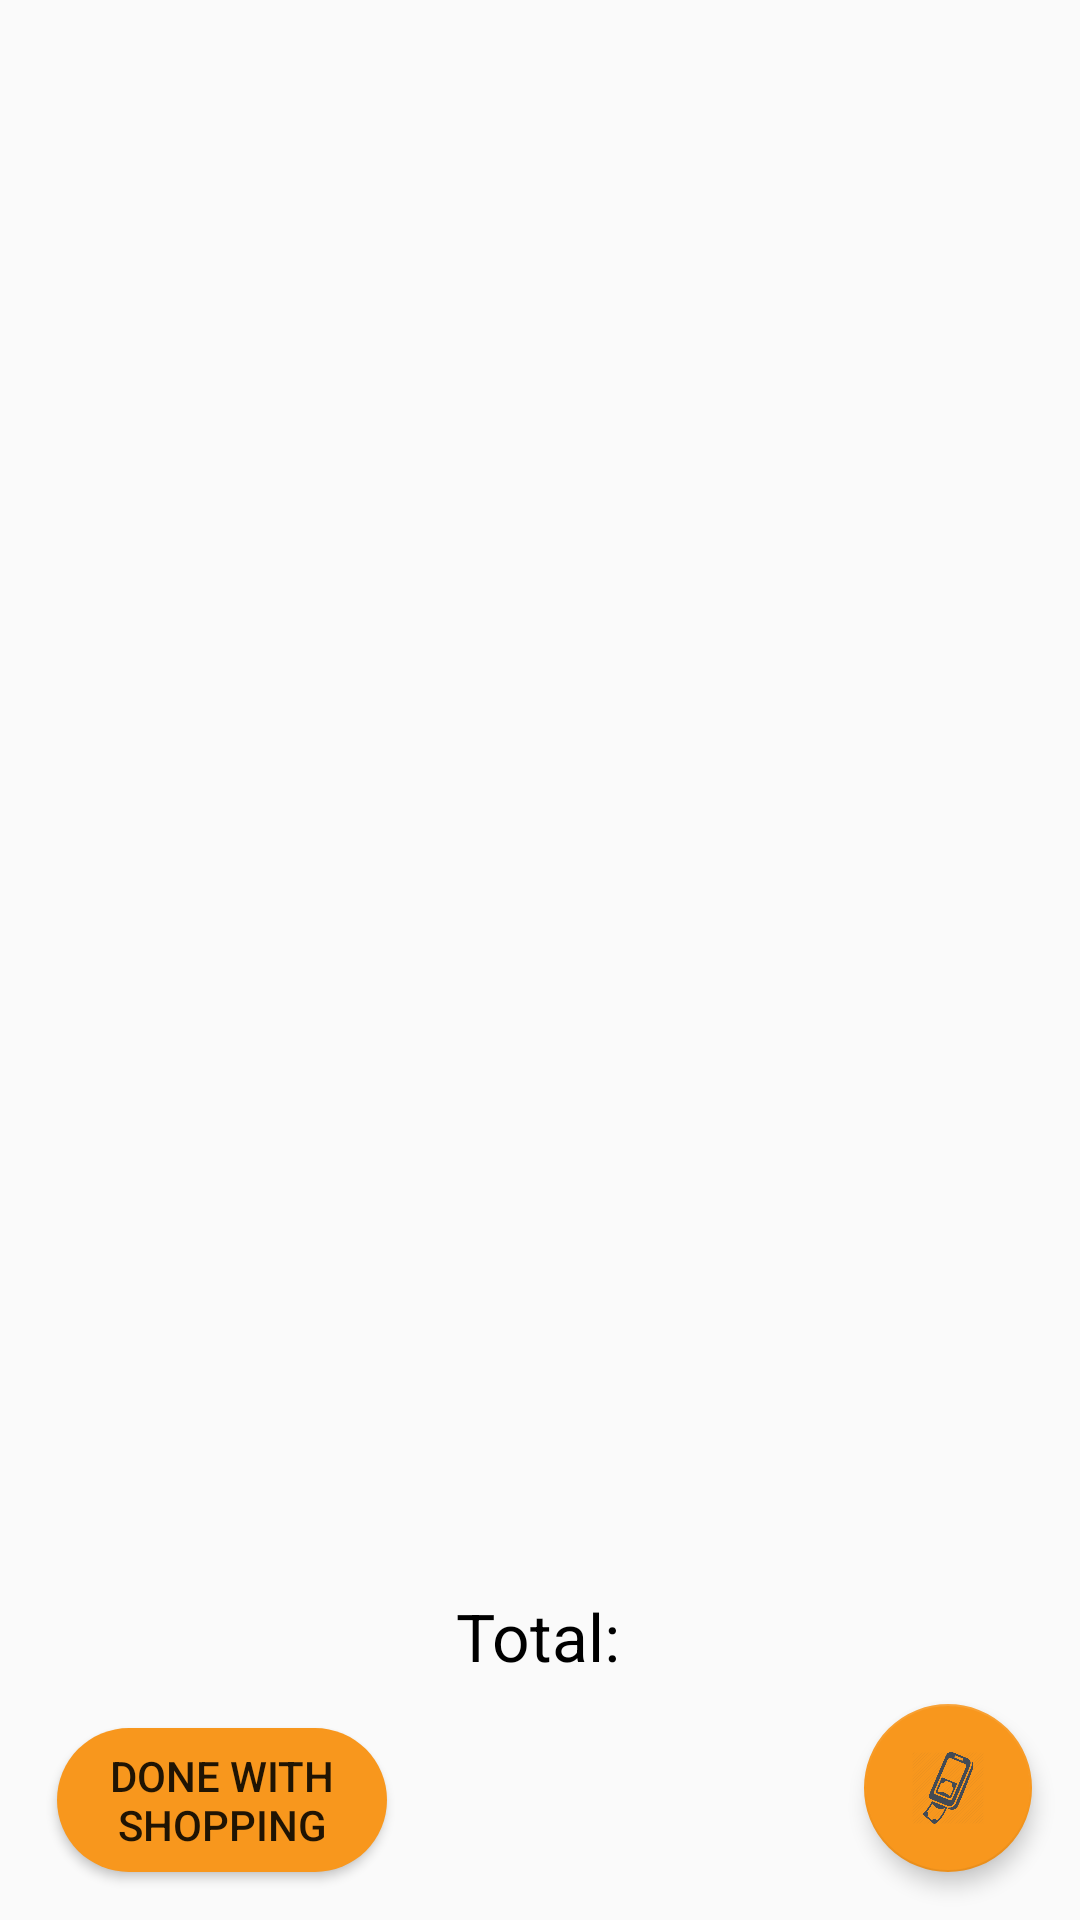

The Android layout XML behind this screen, and the referenced resources:
<!-- AndroidManifest.xml: application theme AppTheme -->
<!-- res/layout/activity_scanlist.xml -->
<?xml version="1.0" encoding="utf-8"?>
<RelativeLayout xmlns:android="http://schemas.android.com/apk/res/android"
    xmlns:app="http://schemas.android.com/apk/res-auto"
    xmlns:tools="http://schemas.android.com/tools"
    android:orientation="vertical"
    android:layout_width="match_parent"
    android:layout_height="match_parent"
    tools:context=".Activities.ScanlistActivity">


    <ListView
        android:id="@+id/scan_list"
        android:layout_width="fill_parent"
        android:layout_height="fill_parent"
        android:layout_alignParentStart="true"
        android:layout_alignParentTop="true"
        tools:layout_editor_absoluteX="8dp"
        tools:layout_editor_absoluteY="8dp" />


    <android.support.design.widget.FloatingActionButton
        android:id="@+id/fab_Mpesa"
        android:layout_width="67dp"
        android:layout_height="56dp"
        android:layout_alignParentBottom="true"
        android:layout_alignParentRight="true"
        android:layout_marginBottom="16dp"
        android:layout_marginRight="16dp"
        android:background="@drawable/rounded_button"
        android:clickable="true"
        android:src="@drawable/pay"
        app:backgroundTint="@color/funkyOrange"
        app:elevation="4dp" />

    <Button
        android:id="@+id/btnCloseApp"
        android:layout_width="110dp"
        android:layout_height="wrap_content"
        android:layout_alignBottom="@+id/fab_Mpesa"
        android:layout_alignParentStart="true"
        android:layout_marginStart="19dp"
        android:background="@drawable/rounded_button"
        android:text="Done With Shopping" />


    <RelativeLayout
        android:layout_width="match_parent"
        android:layout_height="wrap_content"
        android:layout_alignParentBottom="true"
        android:layout_alignParentStart="true"
        android:layout_marginBottom="80dp">

        <TextView
            android:id="@+id/tvTotalDisplay"
            android:layout_width="wrap_content"
            android:layout_height="wrap_content"
            android:layout_alignParentEnd="true"
            android:layout_alignParentTop="true"
            android:layout_marginEnd="148dp"
            android:text="Total: "
            android:textAppearance="?android:attr/textAppearanceLarge"
            android:textColor="@color/black" />

    </RelativeLayout>




</RelativeLayout>
<!-- resources referenced by this layout -->
<resources>
  <color name="black">#000000</color>
  <color name="funkyOrange">#f8971d</color>
  <!-- drawable pay: png bitmap (drawable, 33349 bytes) -->
  <!-- drawable rounded_button (drawable) -->
  <?xml version="1.0" encoding="utf-8"?>
  <shape xmlns:android="http://schemas.android.com/apk/res/android"
      android:shape="rectangle">
  
      <solid android:color="@color/funkyOrange"/>
      <corners android:radius="150dp" />
  
  </shape>
  <style name="AppTheme" parent="Theme.AppCompat.Light.DarkActionBar">
          
          <item name="colorPrimary">@color/funkyOrange</item>
          <item name="colorPrimaryDark">@color/black</item>
          <item name="colorAccent">@color/colorAccent</item>
      </style>
  <color name="colorAccent">#FF4081</color>
</resources>
